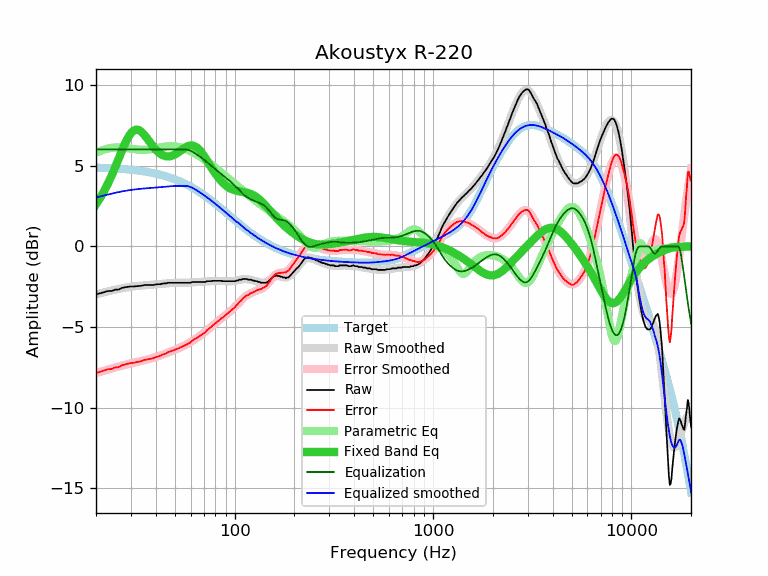

The file beside this chart, header and first rows:
frequency, raw, error, smoothed, error_smoothed, equalization, parametric_eq, equalized_raw, equalized_smoothed, target
20, -2.98, -7.86, -2.98, -7.85, 6.00, 2.61, 3.02, 3.02, 4.87
21, -2.91, -7.78, -2.91, -7.78, 6.00, 3.00, 3.09, 3.09, 4.87
22, -2.84, -7.70, -2.85, -7.71, 6.00, 3.43, 3.16, 3.15, 4.86
23, -2.77, -7.62, -2.79, -7.64, 6.00, 3.90, 3.23, 3.21, 4.85
24, -2.77, -7.61, -2.74, -7.57, 6.00, 4.39, 3.23, 3.26, 4.83
25, -2.68, -7.50, -2.69, -7.51, 6.00, 4.91, 3.32, 3.31, 4.82
26, -2.68, -7.49, -2.64, -7.45, 6.00, 5.42, 3.32, 3.36, 4.81
27, -2.58, -7.38, -2.60, -7.40, 6.00, 5.92, 3.42, 3.40, 4.79
28, -2.54, -7.32, -2.57, -7.34, 6.00, 6.36, 3.46, 3.43, 4.78
29, -2.51, -7.27, -2.53, -7.30, 6.00, 6.74, 3.49, 3.47, 4.76
30, -2.49, -7.24, -2.51, -7.25, 6.00, 7.01, 3.51, 3.49, 4.74
31, -2.49, -7.22, -2.48, -7.21, 6.00, 7.18, 3.51, 3.52, 4.73
32, -2.47, -7.18, -2.46, -7.17, 6.00, 7.23, 3.53, 3.54, 4.71
33, -2.46, -7.15, -2.45, -7.13, 6.00, 7.19, 3.54, 3.55, 4.69
34, -2.44, -7.10, -2.43, -7.10, 6.00, 7.08, 3.56, 3.57, 4.66
35, -2.40, -7.04, -2.42, -7.06, 6.00, 6.91, 3.60, 3.58, 4.64
36, -2.40, -7.02, -2.41, -7.02, 6.00, 6.72, 3.60, 3.59, 4.62
37, -2.40, -6.99, -2.40, -6.98, 6.00, 6.52, 3.60, 3.60, 4.59
38, -2.40, -6.96, -2.38, -6.95, 6.00, 6.33, 3.60, 3.62, 4.56
39, -2.40, -6.94, -2.37, -6.91, 6.00, 6.15, 3.60, 3.63, 4.53
40, -2.36, -6.87, -2.36, -6.86, 6.00, 5.99, 3.64, 3.64, 4.51
41, -2.35, -6.83, -2.35, -6.82, 6.00, 5.86, 3.65, 3.65, 4.47
42, -2.35, -6.79, -2.33, -6.78, 6.00, 5.75, 3.65, 3.67, 4.44
43, -2.32, -6.73, -2.32, -6.73, 6.00, 5.67, 3.68, 3.68, 4.41
44, -2.30, -6.68, -2.31, -6.68, 6.00, 5.61, 3.70, 3.69, 4.38
45, -2.30, -6.64, -2.30, -6.64, 6.00, 5.58, 3.70, 3.70, 4.34
46, -2.26, -6.57, -2.29, -6.59, 6.00, 5.57, 3.74, 3.71, 4.30
47, -2.26, -6.53, -2.28, -6.55, 6.00, 5.57, 3.74, 3.72, 4.27
48, -2.26, -6.49, -2.27, -6.50, 6.00, 5.60, 3.74, 3.73, 4.23
49, -2.26, -6.45, -2.27, -6.46, 6.00, 5.64, 3.74, 3.73, 4.19
50, -2.26, -6.41, -2.26, -6.41, 6.00, 5.69, 3.74, 3.74, 4.15
51, -2.26, -6.37, -2.26, -6.37, 6.00, 5.75, 3.74, 3.74, 4.11
52, -2.26, -6.32, -2.26, -6.32, 6.00, 5.82, 3.74, 3.74, 4.06
53, -2.26, -6.28, -2.26, -6.28, 6.00, 5.89, 3.74, 3.74, 4.02
54, -2.26, -6.24, -2.26, -6.23, 6.00, 5.97, 3.74, 3.74, 3.98
55, -2.26, -6.19, -2.26, -6.19, 6.00, 6.04, 3.74, 3.74, 3.93
56, -2.26, -6.14, -2.25, -6.14, 6.00, 6.10, 3.74, 3.75, 3.88
57, -2.26, -6.10, -2.25, -6.09, 5.99, 6.16, 3.73, 3.74, 3.84
58, -2.26, -6.05, -2.25, -6.04, 5.97, 6.20, 3.71, 3.73, 3.79
59, -2.26, -6.00, -2.24, -5.98, 5.95, 6.23, 3.69, 3.70, 3.74
60, -2.26, -5.95, -2.24, -5.93, 5.91, 6.25, 3.65, 3.67, 3.69
61, -2.21, -5.85, -2.24, -5.88, 5.87, 6.25, 3.66, 3.64, 3.64
62, -2.21, -5.80, -2.23, -5.82, 5.82, 6.23, 3.61, 3.59, 3.59
63, -2.21, -5.75, -2.23, -5.77, 5.77, 6.20, 3.55, 3.54, 3.54
64, -2.21, -5.70, -2.22, -5.71, 5.71, 6.15, 3.50, 3.49, 3.49
65, -2.21, -5.65, -2.22, -5.65, 5.65, 6.08, 3.44, 3.44, 3.44
66, -2.21, -5.59, -2.21, -5.60, 5.60, 6.01, 3.38, 3.38, 3.38
67, -2.21, -5.54, -2.21, -5.54, 5.54, 5.92, 3.33, 3.33, 3.33
68, -2.21, -5.49, -2.20, -5.48, 5.48, 5.82, 3.27, 3.28, 3.28
69, -2.21, -5.43, -2.20, -5.42, 5.42, 5.72, 3.21, 3.22, 3.22
70, -2.21, -5.38, -2.19, -5.36, 5.36, 5.60, 3.15, 3.17, 3.17
71, -2.21, -5.33, -2.19, -5.30, 5.30, 5.49, 3.09, 3.12, 3.12
72, -2.18, -5.24, -2.18, -5.24, 5.24, 5.37, 3.06, 3.06, 3.06
73, -2.16, -5.17, -2.18, -5.18, 5.18, 5.26, 3.02, 3.01, 3.01
74, -2.16, -5.11, -2.17, -5.12, 5.12, 5.14, 2.96, 2.95, 2.95
75, -2.16, -5.06, -2.16, -5.06, 5.06, 5.02, 2.90, 2.90, 2.90
76, -2.16, -5.01, -2.16, -5.00, 5.00, 4.91, 2.84, 2.84, 2.84
77, -2.14, -4.93, -2.15, -4.94, 4.94, 4.80, 2.80, 2.79, 2.79
78, -2.14, -4.88, -2.15, -4.88, 4.88, 4.70, 2.74, 2.74, 2.74
79, -2.14, -4.82, -2.14, -4.83, 4.83, 4.59, 2.68, 2.68, 2.68
... 553 more rows
